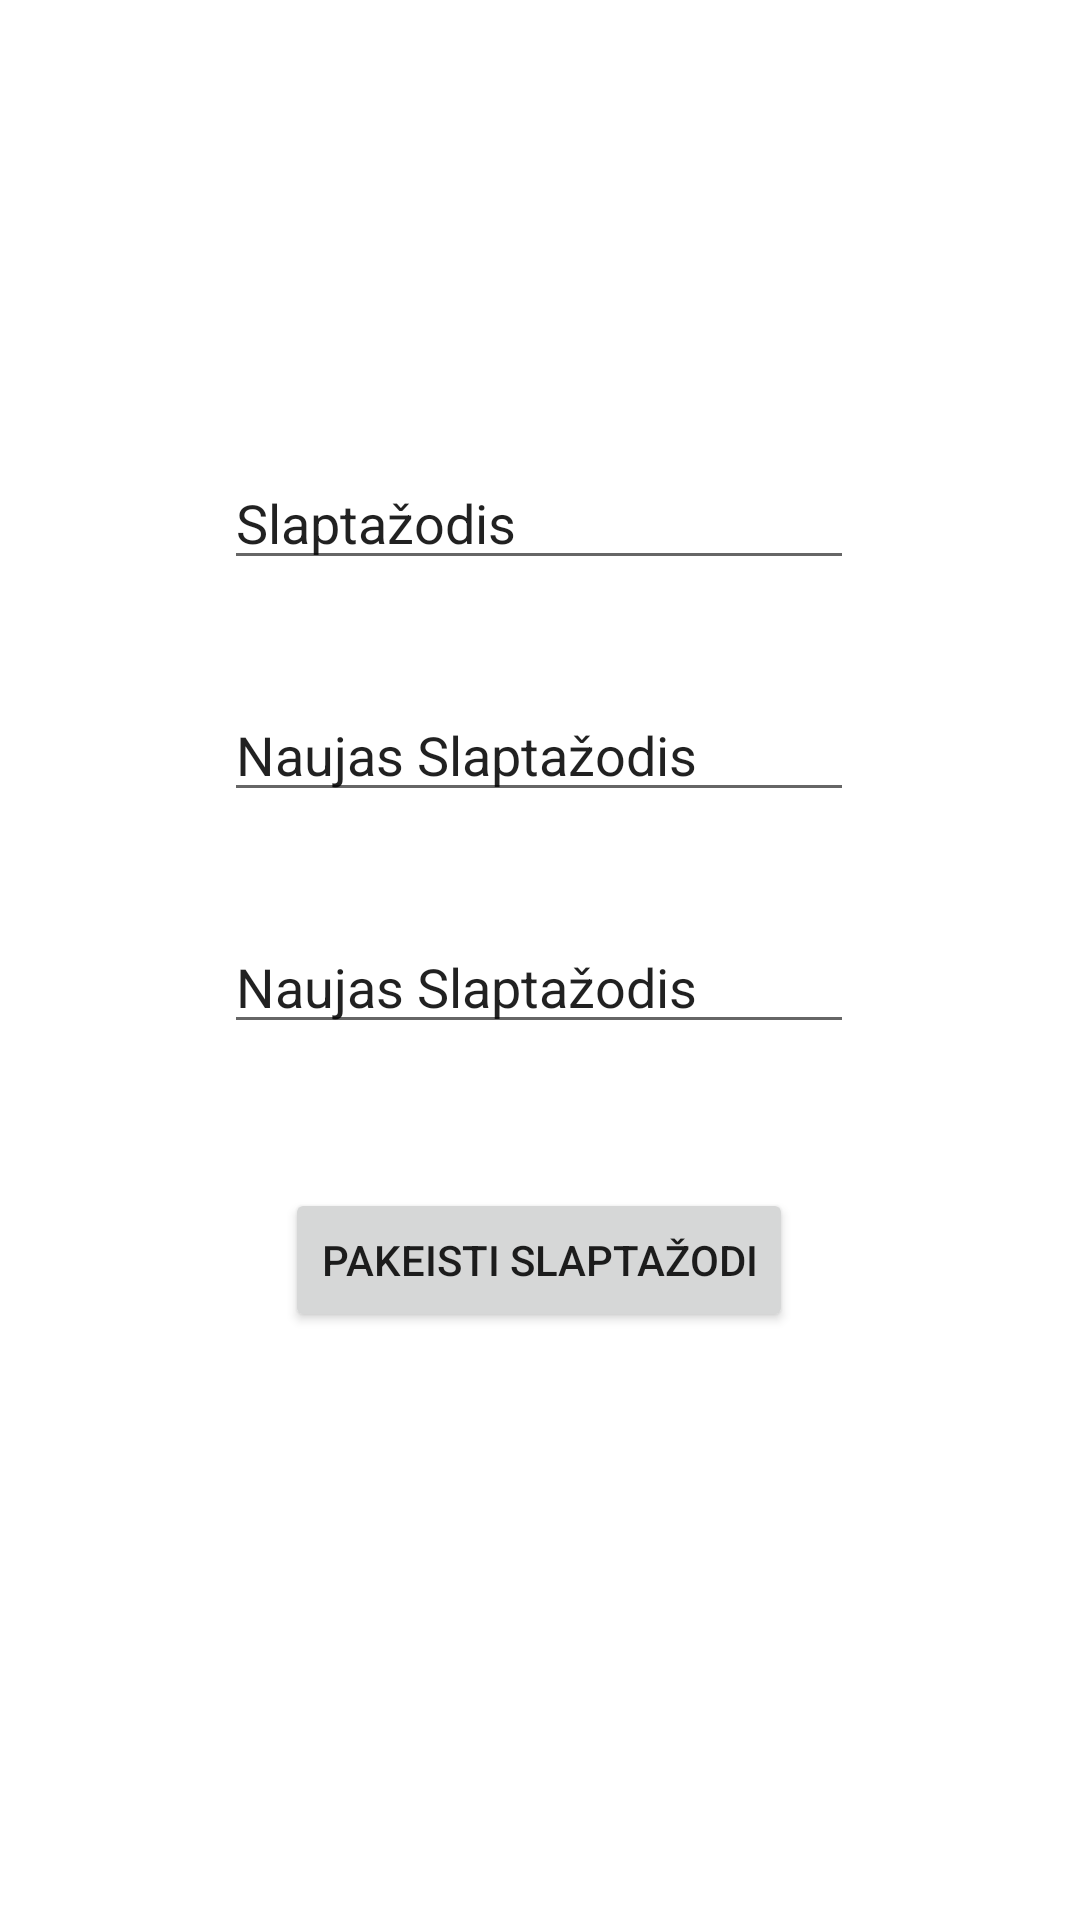

Write the Android layout XML for this screen, with the resource values it uses.
<!-- AndroidManifest.xml: application theme Theme.Kursinis -->
<!-- res/layout/activity_account.xml -->
<?xml version="1.0" encoding="utf-8"?>
<androidx.constraintlayout.widget.ConstraintLayout xmlns:android="http://schemas.android.com/apk/res/android"
    xmlns:app="http://schemas.android.com/apk/res-auto"
    xmlns:tools="http://schemas.android.com/tools"
    android:layout_width="match_parent"
    android:layout_height="match_parent"
    tools:context=".account">

    <EditText
        android:id="@+id/current_pass"
        android:layout_width="wrap_content"
        android:layout_height="wrap_content"
        android:layout_marginTop="152dp"
        android:ems="10"
        android:inputType="textPersonName"
        android:text="Slaptažodis"
        android:hint="Dabartinis slaptažodis"
        app:layout_constraintEnd_toEndOf="parent"
        app:layout_constraintHorizontal_bias="0.497"
        app:layout_constraintStart_toStartOf="parent"
        app:layout_constraintTop_toTopOf="parent" />

    <EditText
        android:id="@+id/new_pass"
        android:layout_width="wrap_content"
        android:layout_height="wrap_content"
        android:layout_marginTop="36dp"
        android:ems="10"
        android:inputType="textPersonName"
        android:text="Naujas Slaptažodis"
        android:hint="Naujas Slaptažodis"
        app:layout_constraintEnd_toEndOf="parent"
        app:layout_constraintHorizontal_bias="0.497"
        app:layout_constraintStart_toStartOf="parent"
        app:layout_constraintTop_toBottomOf="@+id/current_pass" />

    <EditText
        android:id="@+id/new_pass_confirm"
        android:layout_width="wrap_content"
        android:layout_height="wrap_content"
        android:layout_marginTop="36dp"
        android:ems="10"
        android:inputType="textPersonName"
        android:hint="Naujo slaptažodžio pakartojimas"
        android:text="Naujas Slaptažodis"
        app:layout_constraintEnd_toEndOf="parent"
        app:layout_constraintHorizontal_bias="0.497"
        app:layout_constraintStart_toStartOf="parent"
        app:layout_constraintTop_toBottomOf="@+id/new_pass" />

    <Button
        android:id="@+id/change_pass_btn"
        android:layout_width="wrap_content"
        android:layout_height="wrap_content"
        android:layout_marginTop="48dp"
        android:text="Pakeisti Slaptažodi"
        app:layout_constraintEnd_toEndOf="parent"
        app:layout_constraintHorizontal_bias="0.498"
        app:layout_constraintStart_toStartOf="parent"
        app:layout_constraintTop_toBottomOf="@+id/new_pass_confirm" />


</androidx.constraintlayout.widget.ConstraintLayout>
<!-- resources referenced by this layout -->
<resources>
  <style name="Theme.Kursinis" parent="Theme.MaterialComponents.DayNight.DarkActionBar">
          
          <item name="colorPrimary">@color/purple_500</item>
          <item name="colorPrimaryVariant">@color/purple_700</item>
          <item name="colorOnPrimary">@color/white</item>
          
          <item name="colorSecondary">@color/teal_200</item>
          <item name="colorSecondaryVariant">@color/teal_700</item>
          <item name="colorOnSecondary">@color/black</item>
          
          <item name="android:statusBarColor" tools:targetApi="l">?attr/colorPrimaryVariant</item>
          
      </style>
  <!-- not gathered from this repository: default colours our renderer supplied (Android Studio template values) -->
  <color name="purple_500">#FF6200EE</color>
  <color name="purple_700">#FF3700B3</color>
  <color name="teal_200">#FF03DAC5</color>
  <color name="teal_700">#FF018786</color>
  <color name="black">#FF000000</color>
  <color name="white">#FFFFFFFF</color>
</resources>
